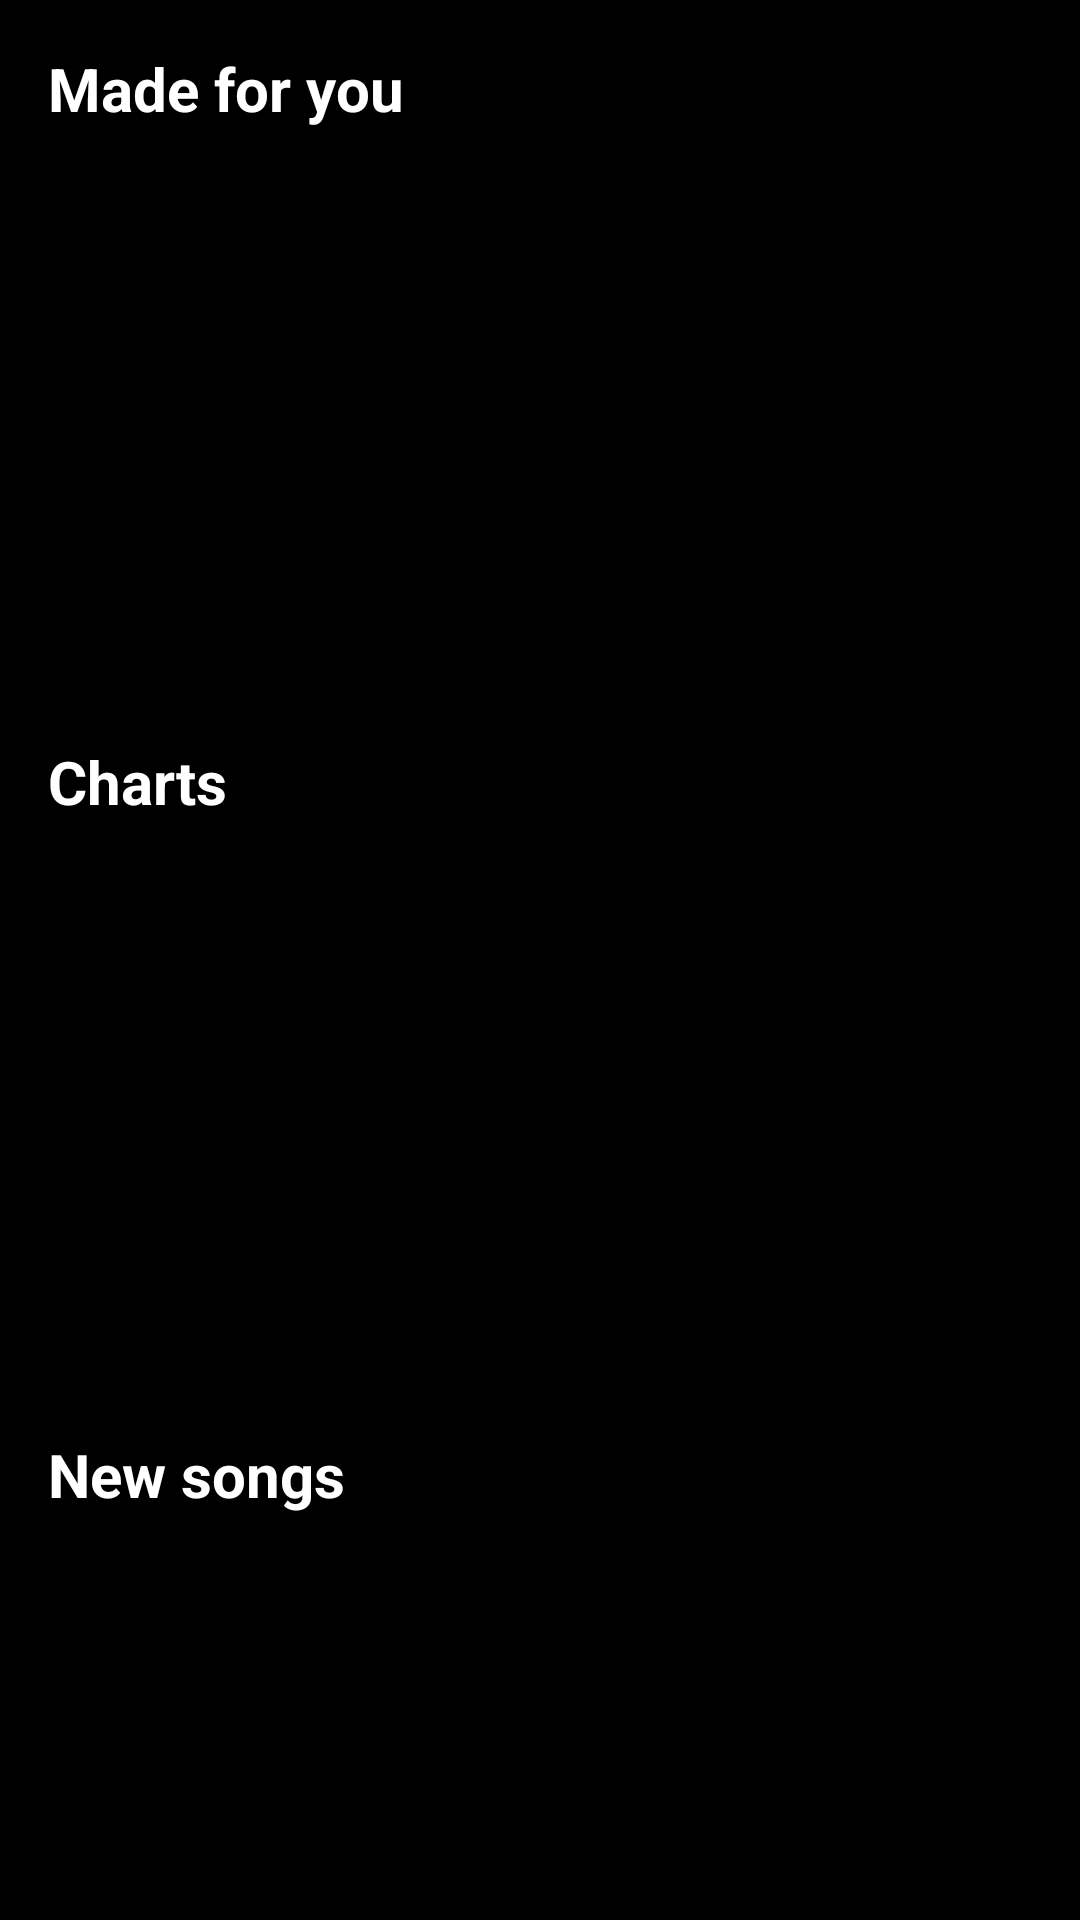

Here is an Android app screen rendered from its layout file. Give the layout XML and the strings, colors and styles it references.
<!-- AndroidManifest.xml: application theme Theme.Purrytify -->
<!-- res/layout/fragment_home.xml -->
<androidx.core.widget.NestedScrollView xmlns:android="http://schemas.android.com/apk/res/android"
    xmlns:app="http://schemas.android.com/apk/res-auto"
    xmlns:tools="http://schemas.android.com/tools"
    android:layout_width="match_parent"
    android:layout_height="match_parent"
    android:fillViewport="true"
    android:paddingBottom="96dp"
    android:background="@android:color/black">

    <LinearLayout
        android:layout_width="match_parent"
        android:layout_height="wrap_content"
        android:orientation="vertical"
        android:padding="16dp">

    
    <TextView
        android:id="@+id/labelRecommendations"
        android:layout_width="wrap_content"
        android:layout_height="wrap_content"
        android:text="Made for you"
        android:textColor="@android:color/white"
        android:textSize="20sp"
        android:textStyle="bold"
        android:paddingBottom="8dp" />

    
    <androidx.recyclerview.widget.RecyclerView
        android:id="@+id/rvRecommendations"
        android:layout_width="match_parent"
        android:layout_height="180dp"
        android:layout_marginBottom="16dp"
        android:clipToPadding="false"
        android:orientation="horizontal"
        android:overScrollMode="never"
        android:paddingStart="8dp"
        android:paddingEnd="8dp"
        app:layoutManager="androidx.recyclerview.widget.LinearLayoutManager"
        tools:listitem="@layout/item_recommendation" />

    
    <TextView
        android:id="@+id/labelCharts"
        android:layout_width="wrap_content"
        android:layout_height="wrap_content"
        android:text="Charts"
        android:textColor="@android:color/white"
        android:textSize="20sp"
        android:textStyle="bold"
        android:paddingBottom="8dp" />

    
    <androidx.recyclerview.widget.RecyclerView
        android:id="@+id/rvCharts"
        android:layout_width="match_parent"
        android:layout_height="180dp"
        android:layout_marginBottom="16dp"
        android:clipToPadding="false"
        android:orientation="horizontal"
        android:overScrollMode="never"
        android:paddingStart="8dp"
        android:paddingEnd="8dp"
        app:layoutManager="androidx.recyclerview.widget.LinearLayoutManager"
        tools:listitem="@layout/item_chart_card" />

    
    <TextView
        android:id="@+id/labelNewSongs"
        android:layout_width="wrap_content"
        android:layout_height="wrap_content"
        android:text="@string/new_songs"
        android:textColor="@android:color/white"
        android:textSize="20sp"
        android:textStyle="bold"
        android:paddingBottom="8dp" />

    
    <androidx.recyclerview.widget.RecyclerView
        android:id="@+id/rvNewSongs"
        android:layout_width="match_parent"
        android:layout_height="180dp"
        android:layout_marginBottom="16dp"
        android:clipToPadding="false"
        android:orientation="horizontal"
        android:overScrollMode="never"
        android:paddingStart="8dp"
        android:paddingEnd="8dp"
        app:layoutManager="androidx.recyclerview.widget.LinearLayoutManager"
        tools:listitem="@layout/item_song_card" />

    
    <TextView
        android:id="@+id/labelRecentlyPlayed"
        android:layout_width="wrap_content"
        android:layout_height="wrap_content"
        android:text="@string/recently_played"
        android:textColor="@android:color/white"
        android:textSize="20sp"
        android:textStyle="bold"
        android:paddingBottom="8dp" />

    
    <androidx.recyclerview.widget.RecyclerView
        android:id="@+id/rvRecentlyPlayed"
        android:layout_width="match_parent"
        android:layout_height="0dp"
        android:layout_weight="1"
        android:overScrollMode="never"

        android:clipToPadding="false"
        app:layoutManager="androidx.recyclerview.widget.LinearLayoutManager"
        tools:listitem="@layout/item_song_list" />

    </LinearLayout>
</androidx.core.widget.NestedScrollView>
<!-- res/layout/item_recommendation.xml (included above) -->
<?xml version="1.0" encoding="utf-8"?>
<LinearLayout xmlns:android="http://schemas.android.com/apk/res/android"
    android:layout_width="120dp"
    android:layout_height="wrap_content"
    android:orientation="vertical"
    android:layout_marginEnd="12dp"
    android:background="?attr/selectableItemBackground"
    android:clickable="true"
    android:focusable="true">

    <ImageView
        android:id="@+id/ivRecommendationImage"
        android:layout_width="120dp"
        android:layout_height="120dp"
        android:scaleType="centerCrop"
        android:background="@drawable/rounded_corner_background"
        android:contentDescription="@string/recommendation_cover" />

    <TextView
        android:id="@+id/tvRecommendationTitle"
        android:layout_width="match_parent"
        android:layout_height="wrap_content"
        android:layout_marginTop="8dp"
        android:text="Daily Mix 1"
        android:textColor="@android:color/white"
        android:textSize="14sp"
        android:textStyle="bold"
        android:maxLines="1"
        android:ellipsize="end" />

    <TextView
        android:id="@+id/tvRecommendationDescription"
        android:layout_width="match_parent"
        android:layout_height="wrap_content"
        android:layout_marginTop="2dp"
        android:text="Based on your likes"
        android:textColor="#CCCCCC"
        android:textSize="12sp"
        android:maxLines="2"
        android:ellipsize="end" />

</LinearLayout>
<!-- res/layout/item_chart_card.xml (included above) -->
<?xml version="1.0" encoding="utf-8"?>
<LinearLayout xmlns:android="http://schemas.android.com/apk/res/android"
    android:layout_width="140dp"
    android:layout_height="wrap_content"
    android:orientation="vertical"
    android:layout_marginEnd="12dp"
    android:background="?attr/selectableItemBackground"
    android:clickable="true"
    android:focusable="true"
    android:padding="4dp">

    <ImageView
        android:id="@+id/chartImage"
        android:layout_width="match_parent"
        android:layout_height="140dp"
        android:scaleType="centerCrop"
        android:background="@drawable/rounded_corner_background"
        android:contentDescription="@string/chart_image_desc" />

    <TextView
        android:id="@+id/chartTitle"
        android:layout_width="match_parent"
        android:layout_height="wrap_content"
        android:layout_marginTop="6dp"
        android:text="Top 50 Global"
        android:textColor="@android:color/white"
        android:textSize="14sp"
        android:textStyle="bold"
        android:maxLines="1"
        android:ellipsize="end" />

    <TextView
        android:id="@+id/chartDescription"
        android:layout_width="match_parent"
        android:layout_height="wrap_content"
        android:layout_marginTop="2dp"
        android:text="Most played globally"
        android:textColor="#CCCCCC"
        android:textSize="12sp"
        android:maxLines="2"
        android:ellipsize="end" />
</LinearLayout>
<!-- res/layout/item_song_card.xml (included above) -->
<?xml version="1.0" encoding="utf-8"?>
<LinearLayout xmlns:android="http://schemas.android.com/apk/res/android"
    android:layout_width="120dp"
    android:layout_height="wrap_content"
    android:orientation="vertical"
    android:layout_marginEnd="12dp"
    android:background="?attr/selectableItemBackground"
    android:clickable="true"
    android:focusable="true">

    <ImageView
        android:id="@+id/imgCover"
        android:layout_width="120dp"
        android:layout_height="120dp"
        android:background="@drawable/rounded_corner_background"
        android:contentDescription="@string/cover_art"
        android:scaleType="centerCrop" />

    <TextView
        android:id="@+id/tvTitle"
        android:layout_width="match_parent"
        android:layout_height="wrap_content"
        android:layout_marginTop="8dp"
        android:text="@string/song_title_card"
        android:textColor="@android:color/white"
        android:textStyle="bold"
        android:textSize="14sp"
        android:maxLines="1"
        android:ellipsize="end" />

    <TextView
        android:id="@+id/tvArtist"
        android:layout_width="match_parent"
        android:layout_height="wrap_content"
        android:layout_marginTop="2dp"
        android:text="@string/artist_song_card"
        android:textColor="@android:color/darker_gray"
        android:textSize="12sp"
        android:maxLines="2"
        android:ellipsize="end" />
</LinearLayout>
<!-- res/layout/item_song_list.xml (included above) -->
<?xml version="1.0" encoding="utf-8"?>
<LinearLayout xmlns:android="http://schemas.android.com/apk/res/android"
    xmlns:app="http://schemas.android.com/apk/res-auto"
    android:id="@+id/songItemRoot"
    android:layout_width="match_parent"
    android:layout_height="wrap_content"
    android:orientation="horizontal"
    android:padding="12dp"
    android:gravity="center_vertical"
    android:background="?attr/selectableItemBackground">

    
    <ImageView
        android:id="@+id/imgCover"
        android:layout_width="56dp"
        android:layout_height="56dp"
        android:scaleType="centerCrop"
        android:contentDescription="@string/cover_art"
        android:src="@drawable/album_default"
        android:background="@color/black" />

    
    <LinearLayout
        android:layout_width="0dp"
        android:layout_height="wrap_content"
        android:layout_weight="1"
        android:orientation="vertical"
        android:layout_marginStart="12dp">

        <TextView
            android:id="@+id/tvTitle"
            android:layout_width="wrap_content"
            android:layout_height="wrap_content"
            android:text="@string/song_title_edit"
            android:textColor="@android:color/white"
            android:textStyle="bold"
            android:textSize="16sp"
            android:maxLines="1"
            android:ellipsize="end" />

        <TextView
            android:id="@+id/tvArtist"
            android:layout_width="wrap_content"
            android:layout_height="wrap_content"
            android:text="@string/artist_name_edit"
            android:textColor="@android:color/darker_gray"
            android:textSize="14sp"
            android:maxLines="1"
            android:ellipsize="end" />
    </LinearLayout>

    <LinearLayout
        android:layout_width="wrap_content"
        android:layout_height="wrap_content"
        android:orientation="horizontal"
        android:layout_marginStart="8dp"
        android:gravity="center_vertical">

        <ImageButton
            android:id="@+id/btnEdit"
            android:layout_width="36dp"
            android:layout_height="36dp"
            android:background="?attr/selectableItemBackgroundBorderless"
            android:src="@drawable/ic_edit"
            android:contentDescription="@string/edit_song"
            android:visibility="gone"
            app:tint="@android:color/white" />

        <ImageButton
            android:id="@+id/btnDelete"
            android:layout_width="36dp"
            android:layout_height="36dp"
            android:layout_marginStart="4dp"
            android:background="?attr/selectableItemBackgroundBorderless"
            android:src="@drawable/ic_delete_song"
            android:contentDescription="@string/delete_song"
            android:visibility="gone"
            app:tint="@android:color/white" />

        
        <ImageButton
            android:id="@+id/btnDownload"
            android:layout_width="36dp"
            android:layout_height="36dp"
            android:layout_marginStart="4dp"
            android:background="?attr/selectableItemBackgroundBorderless"
            android:src="@drawable/ic_download"
            android:contentDescription="@string/download_song"
            android:visibility="gone"
            app:tint="@color/white" />

        
        <ProgressBar
            android:id="@+id/downloadProgress"
            android:layout_width="24dp"
            android:layout_height="24dp"
            android:layout_marginStart="8dp"
            android:visibility="gone"
            style="@android:style/Widget.DeviceDefault.Light.ProgressBar.Small" />

        
        <ImageView
            android:id="@+id/iconDownloaded"
            android:layout_width="24dp"
            android:layout_height="24dp"
            android:layout_marginStart="4dp"
            android:src="@drawable/ic_downloaded"
            app:tint="@color/green"
            android:visibility="gone" />
    </LinearLayout>
</LinearLayout>
<!-- resources referenced by this layout -->
<resources>
  <color name="black">#FF000000</color>
  <color name="green">#1DB954</color>
  <color name="white">#FFFFFFFF</color>
  <!-- drawable album_default: png bitmap (drawable, 699990 bytes) -->
  <!-- drawable ic_delete_song (drawable) -->
  <vector xmlns:android="http://schemas.android.com/apk/res/android"
      android:width="24dp"
      android:height="24dp"
      android:viewportWidth="24"
      android:viewportHeight="24">
    <path
        android:pathData="M6,19C6,20.1 6.9,21 8,21H16C17.1,21 18,20.1 18,19V7H6V19ZM19,4H15.5L14.5,3H9.5L8.5,4H5V6H19V4Z"
        android:fillColor="#FF0004"/>
  </vector>
  <!-- drawable ic_download (drawable) -->
  <vector xmlns:android="http://schemas.android.com/apk/res/android"
      android:width="16dp"
      android:height="16dp"
      android:viewportWidth="16"
      android:viewportHeight="16">
    <group>
      <clip-path
          android:pathData="M0,0h16v16h-16z"/>
      <path
          android:pathData="M8,3.765V11.177M8,11.177L10.823,8.706M8,11.177L5.176,8.706M8,15.059C11.899,15.059 15.059,11.899 15.059,8C15.059,4.102 11.899,0.941 8,0.941C4.101,0.941 0.941,4.102 0.941,8C0.941,11.899 4.101,15.059 8,15.059Z"
          android:strokeLineJoin="round"
          android:strokeWidth="1.5"
          android:fillColor="#00000000"
          android:strokeColor="#ffffff"
          android:strokeLineCap="round"/>
    </group>
  </vector>
  <!-- drawable ic_downloaded (drawable) -->
  <vector xmlns:android="http://schemas.android.com/apk/res/android"
      android:width="16dp"
      android:height="16dp"
      android:viewportWidth="16"
      android:viewportHeight="16">
      <path
          android:pathData="M8,8m-8,0a8,8 0,1 1,16 0a8,8 0,1 1,-16 0"
          android:fillColor="#1DB954"/>
      <path
          android:pathData="M7.837,4V11.5M7.837,11.5L10.682,9.167M7.837,11.5L5,9.167"
          android:strokeLineJoin="round"
          android:strokeWidth="1.5"
          android:fillColor="#00000000"
          android:strokeColor="#000000"
          android:strokeLineCap="round"/>
  </vector>
  <!-- drawable rounded_corner_background (drawable) -->
  <?xml version="1.0" encoding="utf-8"?>
  <shape xmlns:android="http://schemas.android.com/apk/res/android"
      android:shape="rectangle">
      <corners android:radius="8dp" />
      <solid android:color="#333333" />
  </shape>
  <string name="artist_name_edit">Artist Name</string>
  <string name="artist_song_card">Artist</string>
  <string name="cover_art">Cover art</string>
  <string name="delete_song" />
  <string name="edit_song">Edit Song</string>
  <string name="new_songs">New songs</string>
  <string name="recently_played">Recently played</string>
  <string name="song_title_card">Song Title</string>
  <string name="song_title_edit">Song Title</string>
  <style name="Theme.Purrytify" parent="Theme.MaterialComponents.DayNight.NoActionBar">
          
          <item name="colorPrimary">@color/green</item>
          <item name="colorPrimaryVariant">@color/green</item>
          <item name="colorOnPrimary">@color/white</item>
          
          <item name="colorSecondary">@color/blue</item>
          <item name="colorSecondaryVariant">@color/blue</item>
          <item name="colorOnSecondary">@color/white</item>
          
          <item name="android:statusBarColor">@color/black</item>
          
          <item name="android:windowBackground">@color/black</item>
      </style>
  <color name="blue">#3386FF</color>
</resources>
